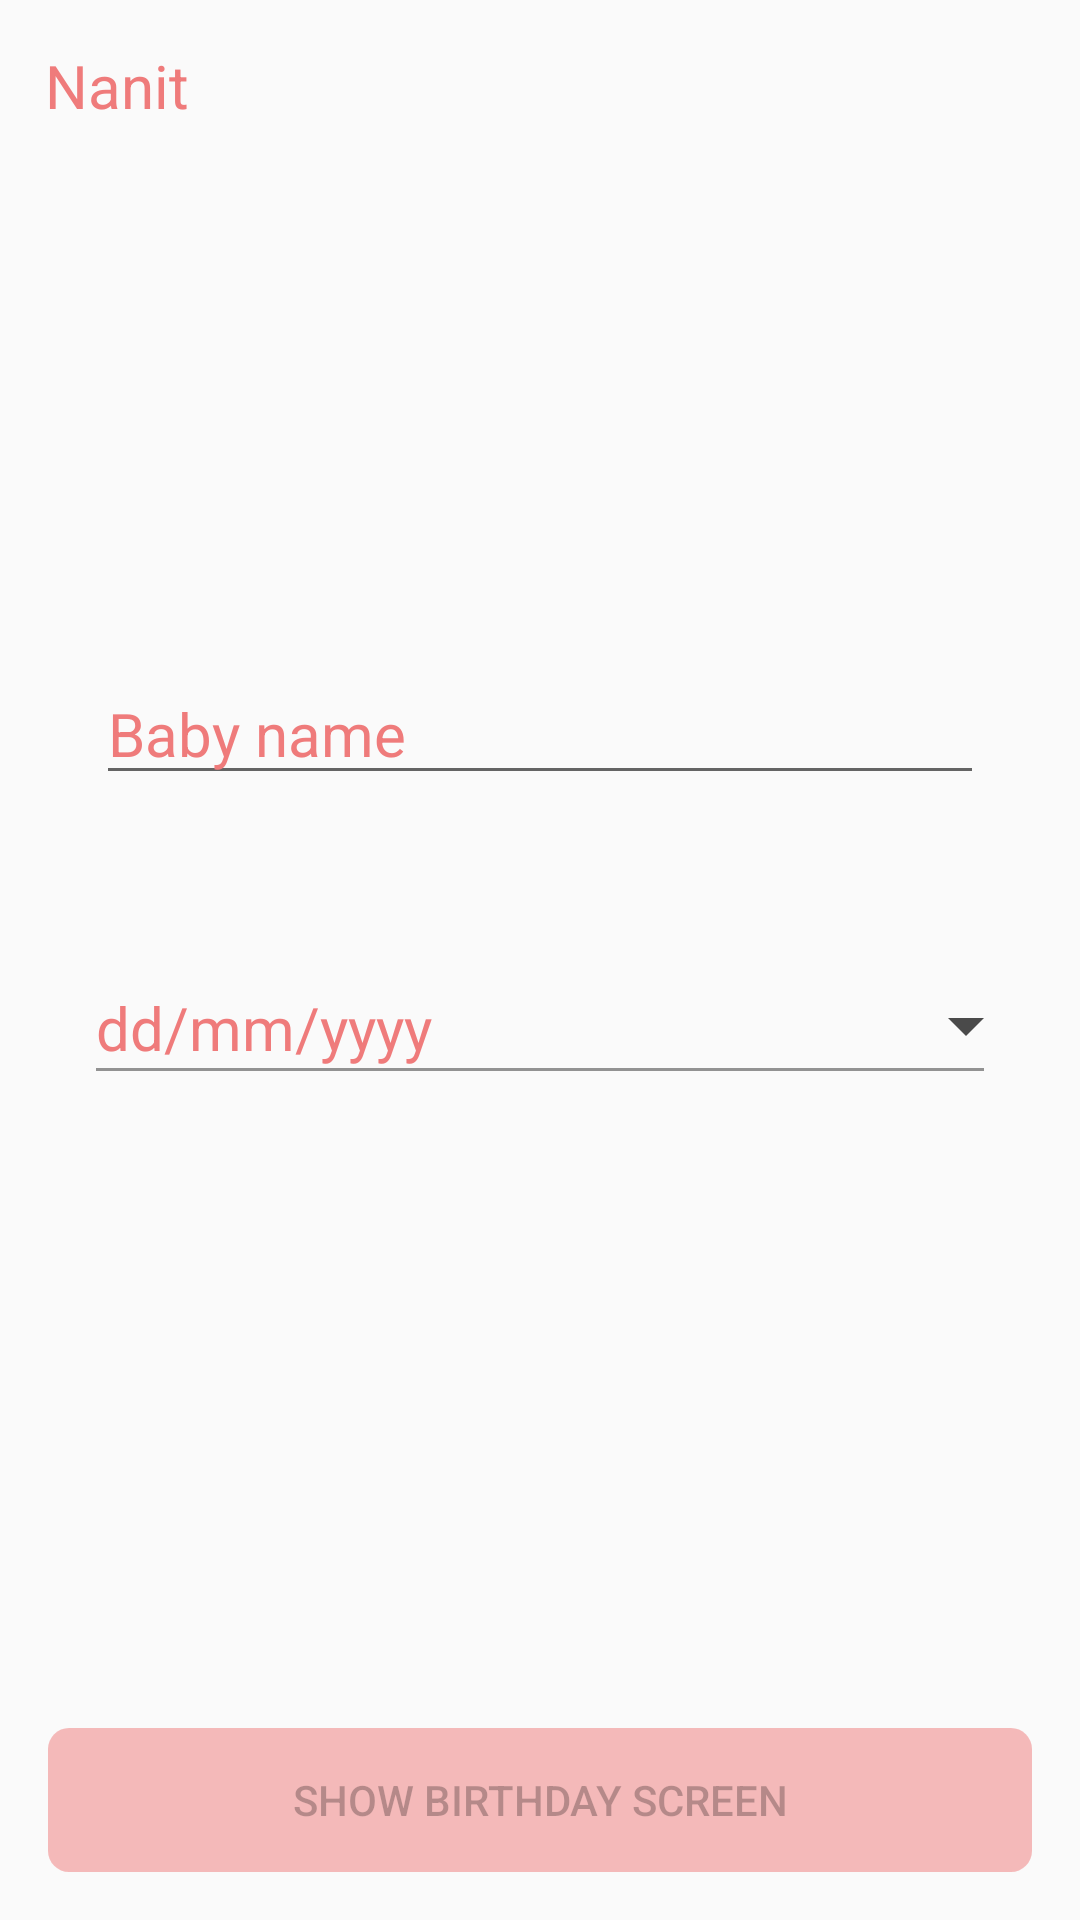

The Android layout XML behind this screen, and the referenced resources:
<!-- AndroidManifest.xml: application theme AppTheme -->
<!-- res/layout/fragment_details.xml -->
<?xml version="1.0" encoding="utf-8"?>
<layout xmlns:android="http://schemas.android.com/apk/res/android">
    <RelativeLayout
        android:id="@+id/main_layout"
        android:layout_width="match_parent"
        android:layout_height="match_parent">
        <TextView
            android:id="@+id/txt_title"
            android:layout_width="match_parent"
            android:layout_height="wrap_content"
            android:layout_margin="15dp"
            android:text="@string/app_name"
            android:textColor="@color/nanitRed"
            android:textSize="20sp"/>

        <ImageView
            android:id="@+id/img_avatar"
            android:layout_width="100dp"
            android:layout_height="100dp"
            android:layout_below="@+id/txt_title"
            android:layout_centerHorizontal="true"
            android:layout_marginTop="32dp"
            android:src="@drawable/default_place_holder_blue"/>


        <EditText
            android:id="@+id/txt_first_name"
            android:layout_width="match_parent"
            android:layout_height="wrap_content"
            android:layout_below="@+id/img_avatar"
            android:layout_margin="32dp"
            android:hint="@string/hint_baby_name"
            android:imeOptions="actionNext"
            android:singleLine="true"
            android:textColor="@color/medium_headline"
            android:textColorHint="@color/nanitRed"
            android:textSize="20sp"/>

        <LinearLayout
            android:id="@+id/bod_layout"
            android:layout_width="match_parent"
            android:layout_height="wrap_content"
            android:layout_below="@+id/txt_first_name"
            android:layout_margin="32dp"

            android:orientation="vertical">
            <TextView
                android:id="@+id/btn_open_birth_date"
                android:layout_width="match_parent"
                android:layout_height="wrap_content"
                android:drawableEnd="@drawable/wrapper_drop_down"
                android:drawableRight="@drawable/wrapper_drop_down"
                android:hint="@string/hint_bod_format"
                android:textColor="@color/medium_headline"
                android:textColorHint="@color/nanitRed"
                android:textSize="20sp"/>
            <View
                android:id="@+id/under_line_bod"
                android:layout_width="match_parent"
                android:layout_height="1dp"
                android:background="@color/medium_headline"/>
        </LinearLayout>

        <Button
            android:id="@+id/btn_show_birthday_screen"
            android:layout_width="match_parent"
            android:layout_height="wrap_content"
            android:layout_alignParentBottom="true"
            android:layout_margin="16dp"
            android:background="@drawable/button_background"
            android:enabled="false"
            android:text="@string/btn_show_birthday_screen"/>
    </RelativeLayout>
</layout>
<!-- resources referenced by this layout -->
<resources>
  <color name="medium_headline">#929292</color>
  <color name="nanitRed">#EF7B7B</color>
  <!-- drawable button_background (drawable) -->
  <selector xmlns:android="http://schemas.android.com/apk/res/android">
      <item
          android:state_enabled="false"
          android:drawable="@drawable/button_diasble" />
      <item
          android:state_enabled="true"
          android:drawable="@drawable/button_enable" />
  </selector>
  <!-- drawable wrapper_drop_down (drawable) -->
  <layer-list xmlns:android="http://schemas.android.com/apk/res/android">
      <item android:drawable="@drawable/ic_drowdown_arrow_8px"/>
  </layer-list>
  <string name="app_name">Nanit</string>
  <string name="btn_show_birthday_screen">Show birthday screen</string>
  <string name="hint_baby_name">Baby name</string>
  <string name="hint_bod_format">dd/mm/yyyy</string>
  <style name="AppTheme" parent="Theme.AppCompat.Light.NoActionBar">
          
          <item name="colorPrimary">@color/colorPrimary</item>
          <item name="colorPrimaryDark">@color/colorPrimaryDark</item>
          <item name="colorAccent">@color/colorAccent</item>
      </style>
  <!-- drawable button_diasble (drawable) -->
  <shape xmlns:android="http://schemas.android.com/apk/res/android">
      <solid
          android:width="1dp"
          android:color="@color/nanit50"/>
      <corners android:bottomLeftRadius="7dp"
               android:bottomRightRadius="7dp"
               android:topLeftRadius="7dp"
               android:topRightRadius="7dp"/>
  </shape>
  <!-- drawable button_enable (drawable) -->
  <shape xmlns:android="http://schemas.android.com/apk/res/android">
      <solid
          android:width="1dp"
          android:color="@color/nanitRed"/>
      <corners android:bottomLeftRadius="7dp"
               android:bottomRightRadius="7dp"
               android:topLeftRadius="7dp"
               android:topRightRadius="7dp"/>
  </shape>
  <!-- drawable ic_drowdown_arrow_8px (drawable) -->
  <vector android:height="6dp" android:viewportHeight="12.0"
      android:viewportWidth="24.0" android:width="12dp" xmlns:android="http://schemas.android.com/apk/res/android">
      <path android:fillColor="#4A4A4A"
          android:pathData="M0,0l24,0l-12,12z"
          android:strokeColor="#00000000" android:strokeWidth="1"/>
  </vector>
  <color name="colorPrimary">#3F51B5</color>
  <color name="colorPrimaryDark">#303F9F</color>
  <color name="colorAccent">#FF4081</color>
  <color name="nanit50">#80EF7B7B</color>
</resources>
